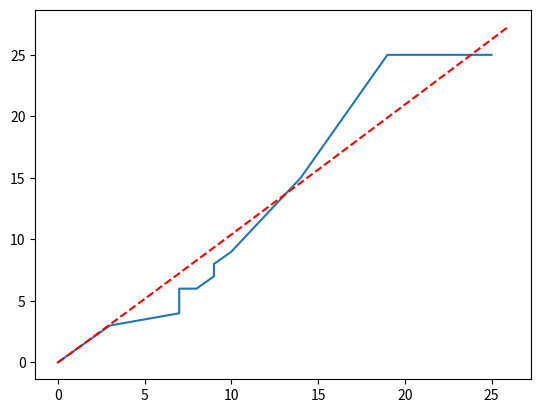

Write Python code to recreate this figure.
import numpy as np
import math
import scipy as sp
import matplotlib.pyplot as plt

P_crit = 10000 # Newton
thickness = 0.008 # meter

def func(a,alpha,beta,chi):
    return (alpha * a + beta)**chi

xdata = [0,1,2,3,7,7,8,9,9,10,14,19,22,25]
ydata = [0,1,2,3,4,6,6,7,8,9,15,25,25,25]

epic = sp.optimize.curve_fit(func, xdata, ydata, maxfev = 1000)

print(epic)
t = np.arange(0.01, max(xdata)+1, 0.02)
plt.plot(xdata,ydata)

alpha = epic[0][0]
beta = epic[0][1]
chi = epic[0][2]
plt.plot(t, (alpha * t + beta)**chi, 'r--')
plt.show()
a= 0.02

alpha = float(alpha)
beta = float(beta)
chi = float(chi)

def G_IC(a, P_crit, alpha, beta, chi, thickness):
    return (P_crit ** 2) / (2 * thickness) * alpha * chi * (alpha * a + beta) ** (chi -1)





# MODIFIED PART

def a_eff(C,alpha,beta,chi):
    return (C**(1/chi) - beta)/alpha
